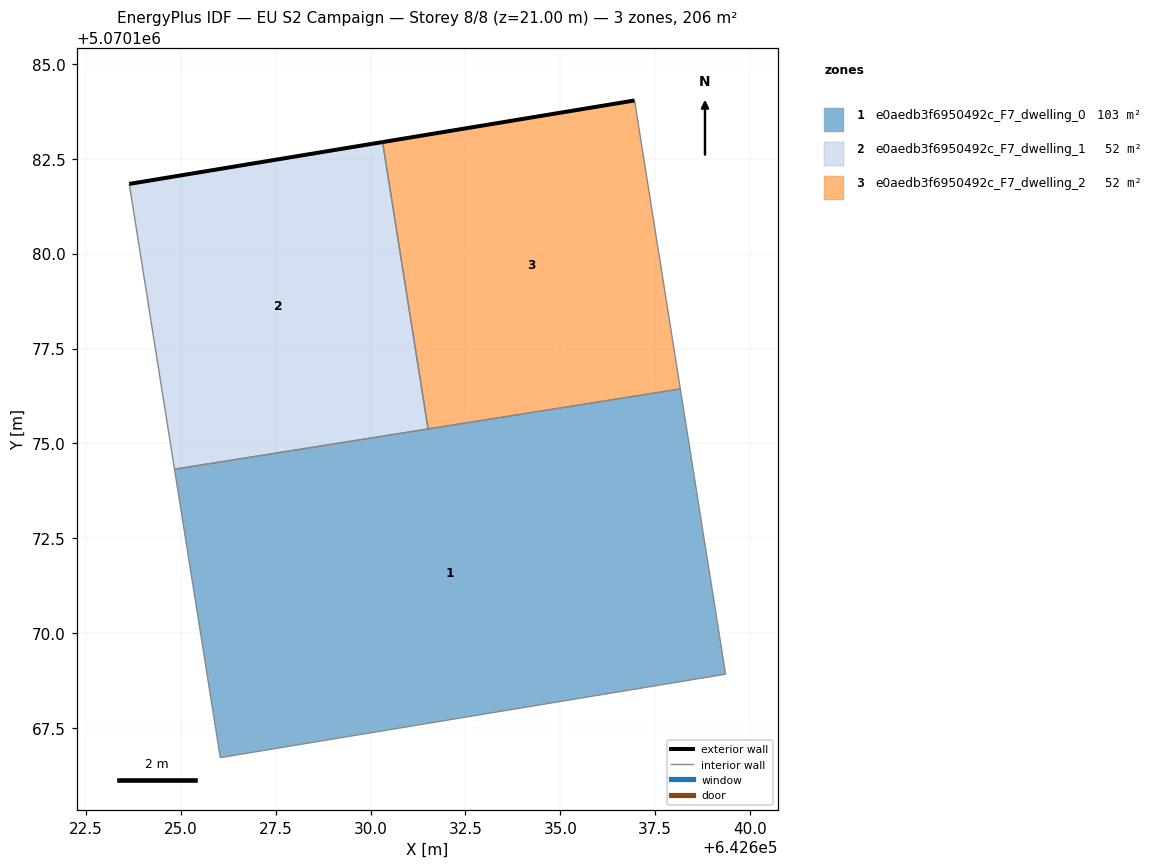
=== STOREY PLAN SPEC (per zone: floor XY polygon, exterior-wall plan segments, windows/doors) ===
zone 1: e0aedb3f6950492c_F7_dwelling_0  (103.2 m²)
  floor: (642639.35, 5070168.92) (642638.16, 5070176.44) (642624.84, 5070174.32) (642626.04, 5070166.72)
  interior walls: 5
zone 2: e0aedb3f6950492c_F7_dwelling_1  (51.6 m²)
  floor: (642631.52, 5070175.38) (642630.32, 5070182.94) (642623.65, 5070181.84) (642624.84, 5070174.32)
  exterior wall: (642623.65, 5070181.84) – (642630.32, 5070182.94)  [6.8 m]
  interior walls: 3
zone 3: e0aedb3f6950492c_F7_dwelling_2  (51.6 m²)
  floor: (642638.16, 5070176.44) (642636.95, 5070184.03) (642630.32, 5070182.94) (642631.52, 5070175.38)
  exterior wall: (642630.32, 5070182.94) – (642636.95, 5070184.03)  [6.7 m]
  interior walls: 3

=== DERIVED (storey summary) ===
Building: EU S2 Campaign
Storey: 8 of 8  (floor level z = 21.00 m)
Storey gross floor area: 206.4 m²
Zones on this storey: 3
  - e0aedb3f6950492c_F7_dwelling_0: floor 103.2 m²
  - e0aedb3f6950492c_F7_dwelling_1: floor 51.6 m²; exterior wall 6.8 m (20.3 m²); WWR 0.0%
  - e0aedb3f6950492c_F7_dwelling_2: floor 51.6 m²; exterior wall 6.7 m (20.2 m²); WWR 0.0%
Zone adjacency (shared interzone walls):
  - e0aedb3f6950492c_F7_dwelling_0 ↔ e0aedb3f6950492c_F7_dwelling_1
  - e0aedb3f6950492c_F7_dwelling_0 ↔ e0aedb3f6950492c_F7_dwelling_2
  - e0aedb3f6950492c_F7_dwelling_1 ↔ e0aedb3f6950492c_F7_dwelling_2